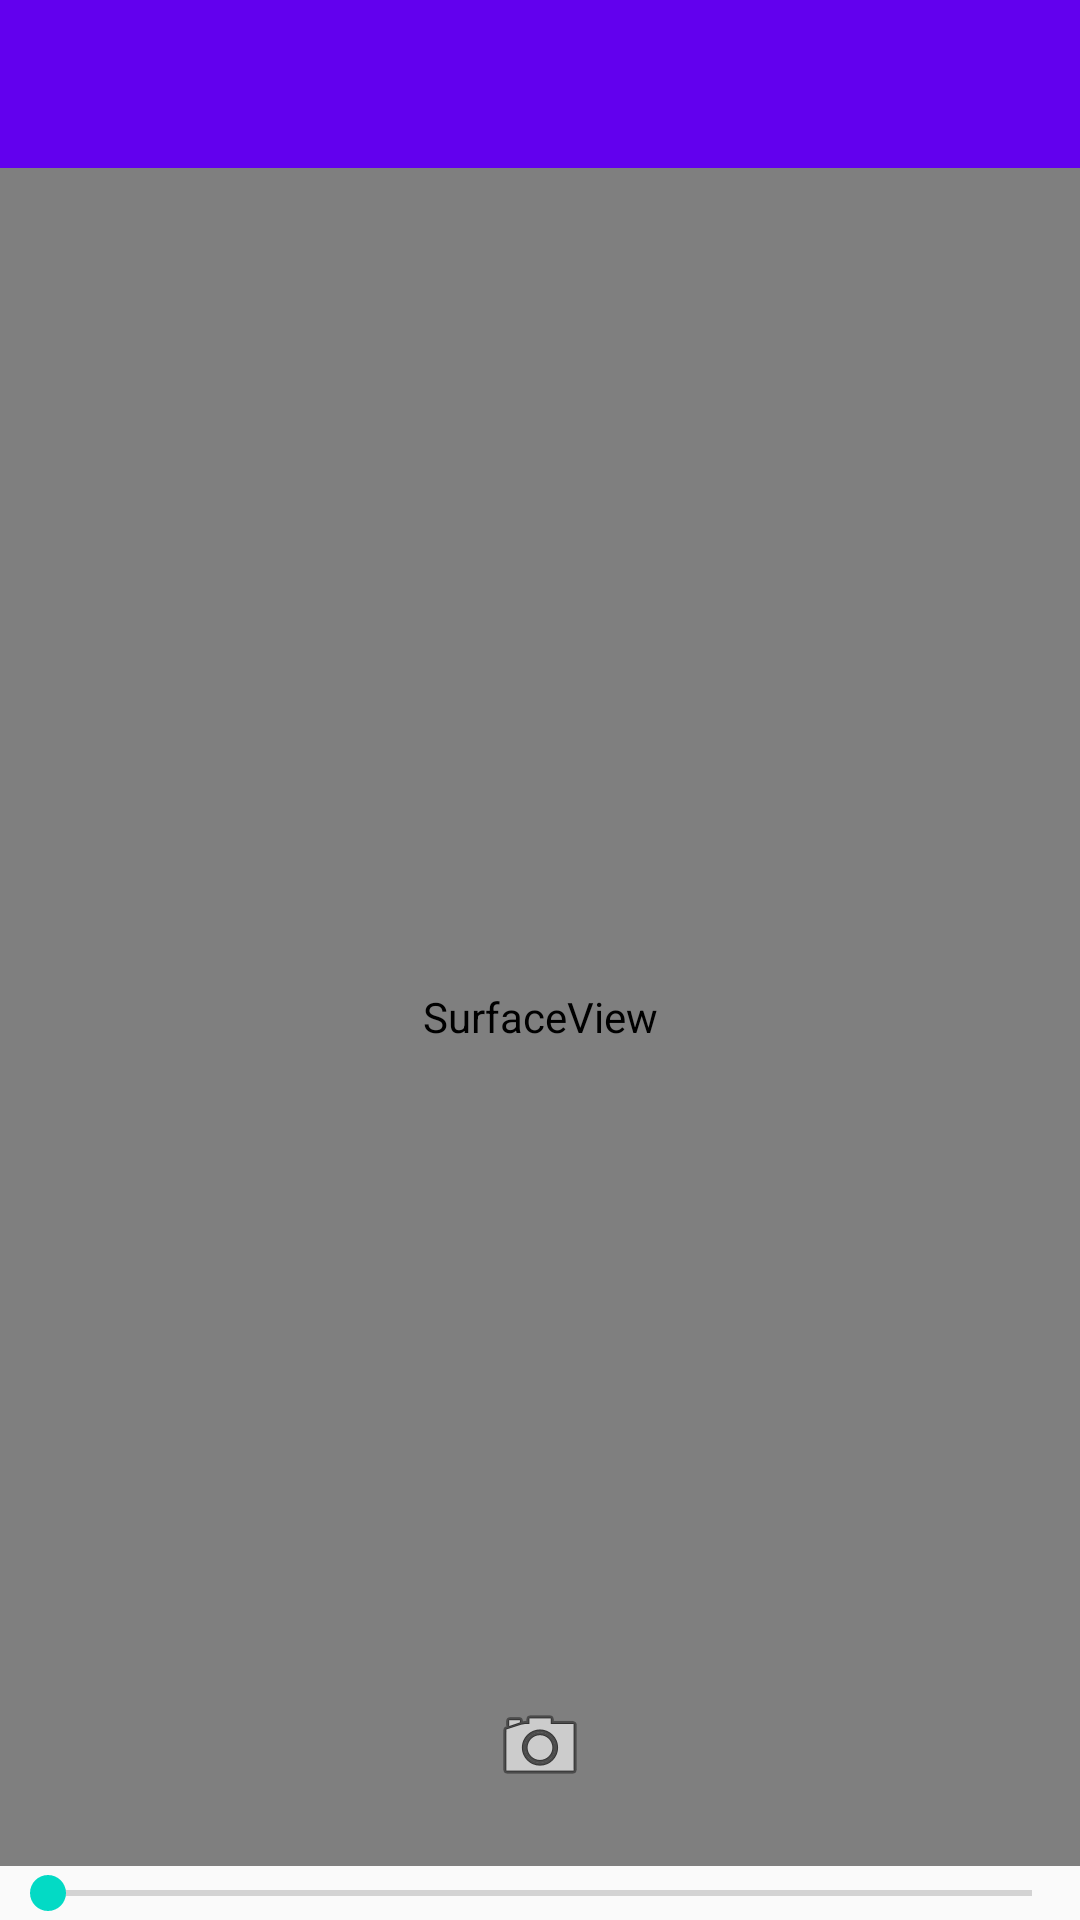

Produce the Android XML layout that renders to this screen, including the resource entries it uses.
<!-- AndroidManifest.xml: application theme AppTheme -->
<!-- res/layout/activity_capture.xml -->
<?xml version="1.0" encoding="utf-8"?>

<RelativeLayout xmlns:android="http://schemas.android.com/apk/res/android"
    android:layout_width="match_parent"
    android:layout_height="match_parent">

    <include
        android:id="@+id/app_bar"
        layout="@layout/app_bar" />

    <LinearLayout
        android:layout_width="match_parent"
        android:layout_height="match_parent"
        android:layout_below="@+id/app_bar"
        android:orientation="vertical">

        <RelativeLayout
            android:layout_width="match_parent"
            android:layout_height="0dp"
            android:layout_weight="1">

            <SurfaceView
                android:id="@+id/lane_camera_surface_view"
                android:layout_width="match_parent"
                android:layout_height="match_parent" />

            <FrameLayout
                android:id="@+id/crop_left"
                android:layout_width="0dp"
                android:layout_height="match_parent"
                android:layout_alignParentLeft="true"
                android:background="#AA000000" />

            <FrameLayout
                android:id="@+id/crop_right"
                android:layout_width="0dp"
                android:layout_height="match_parent"
                android:layout_alignParentRight="true"
                android:background="#AA000000" />

            <FrameLayout
                android:id="@+id/lane_camera_focus_trigger"
                android:layout_width="match_parent"
                android:layout_height="match_parent"
                android:background="#00000000" />

            <ImageButton
                android:id="@+id/lane_camera_trigger"
                android:layout_width="64dp"
                android:layout_height="64dp"
                android:layout_alignParentBottom="true"
                android:layout_centerHorizontal="true"
                android:layout_marginBottom="8dp"
                android:background="@drawable/background_oval"
                android:src="@android:drawable/ic_menu_camera" />
        </RelativeLayout>

        <SeekBar
            android:id="@+id/crop_size_bar"
            android:layout_width="match_parent"
            android:layout_height="wrap_content" />
    </LinearLayout>
</RelativeLayout>
<!-- res/layout/app_bar.xml (included above) -->
<?xml version="1.0" encoding="utf-8"?>

<android.support.v7.widget.Toolbar xmlns:android="http://schemas.android.com/apk/res/android"
    xmlns:app="http://schemas.android.com/apk/res-auto"
    android:layout_width="match_parent"
    android:layout_height="wrap_content"
    android:background="@color/colorPrimary"
    app:theme="@style/ThemeOverlay.AppCompat.Dark"
    app:popupTheme="@style/ThemeOverlay.AppCompat.Light">

</android.support.v7.widget.Toolbar>
<!-- resources referenced by this layout -->
<resources>
  <!-- drawable background_oval (drawable) -->
  <?xml version="1.0" encoding="utf-8"?>
  
  <selector xmlns:android="http://schemas.android.com/apk/res/android">
      <item>
          <shape android:shape="oval">
              <solid android:color="@color/colorOval" />
          </shape>
      </item>
  </selector>
  <style name="AppTheme" parent="Theme.AppCompat.Light.NoActionBar">
          <item name="colorPrimary">@color/colorPrimary</item>
          <item name="colorPrimaryDark">@color/colorPrimaryDark</item>
          <item name="colorAccent">@color/colorAccent</item>
          <item name="colorControlHighlight">@color/colorHighlight</item>
      </style>
  <!-- not gathered from this repository: default colours our renderer supplied (Android Studio template values) -->
  <color name="colorPrimary">#FF6200EE</color>
  <color name="colorPrimaryDark">#FF3700B3</color>
  <color name="colorAccent">#FF03DAC5</color>
</resources>
